Image classification data set "data" (zcsd/Multi_Classifier on GitHub). Class labels (8): counter reinforcement, heel counter, heel cap, heel lining, lining, sockliner, sole, vamp.

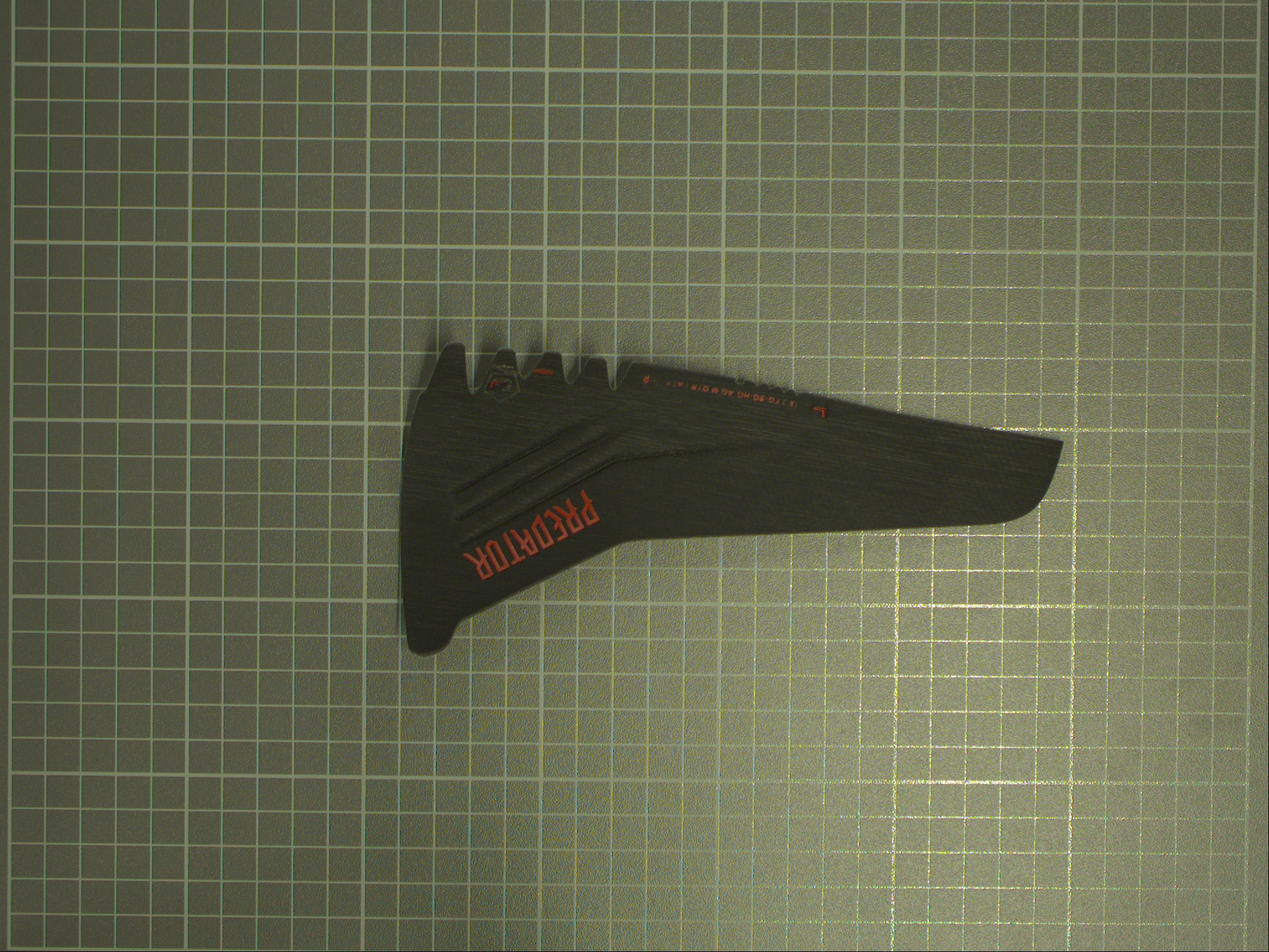
Label: heel counter

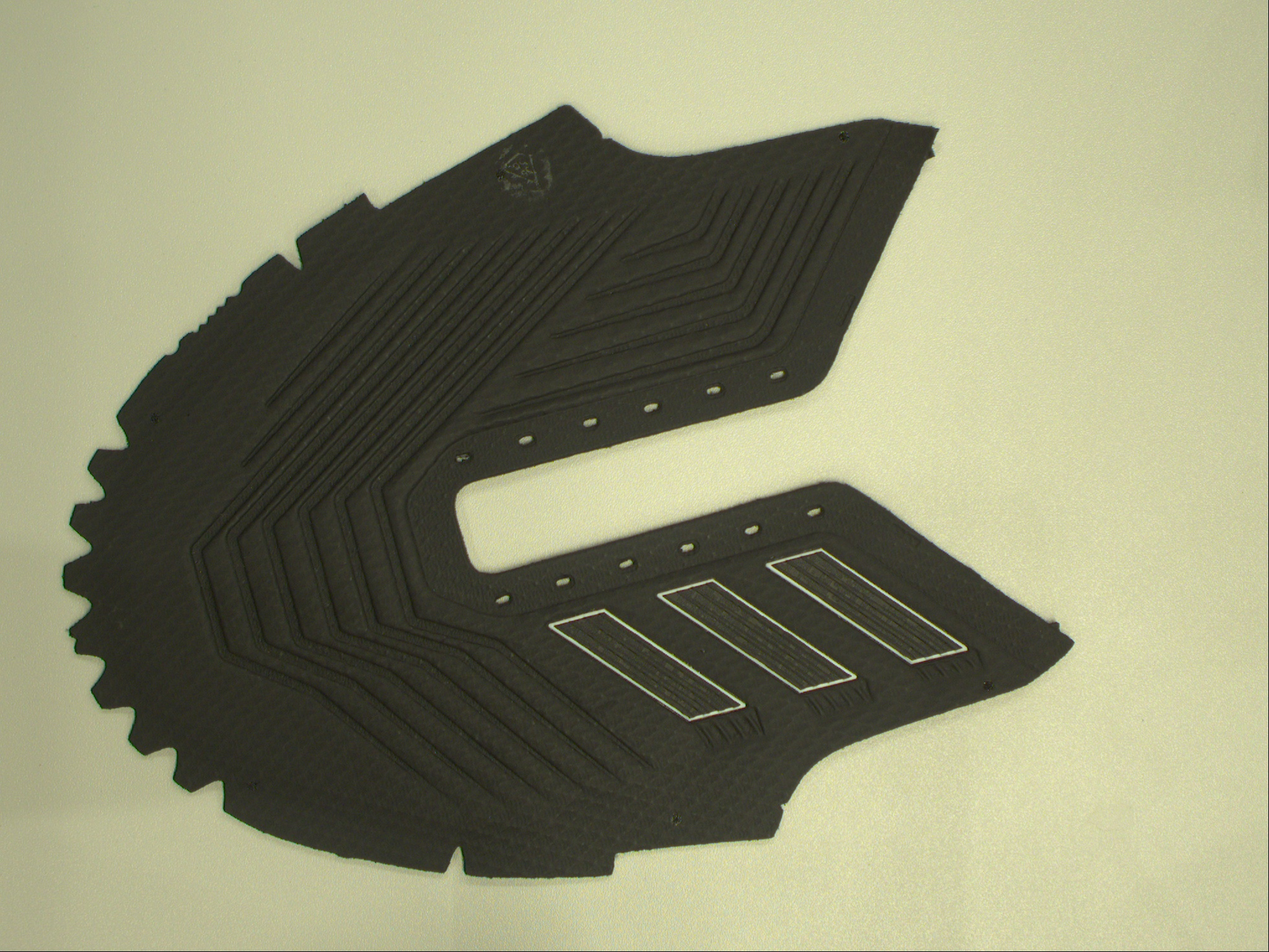
Label: vamp

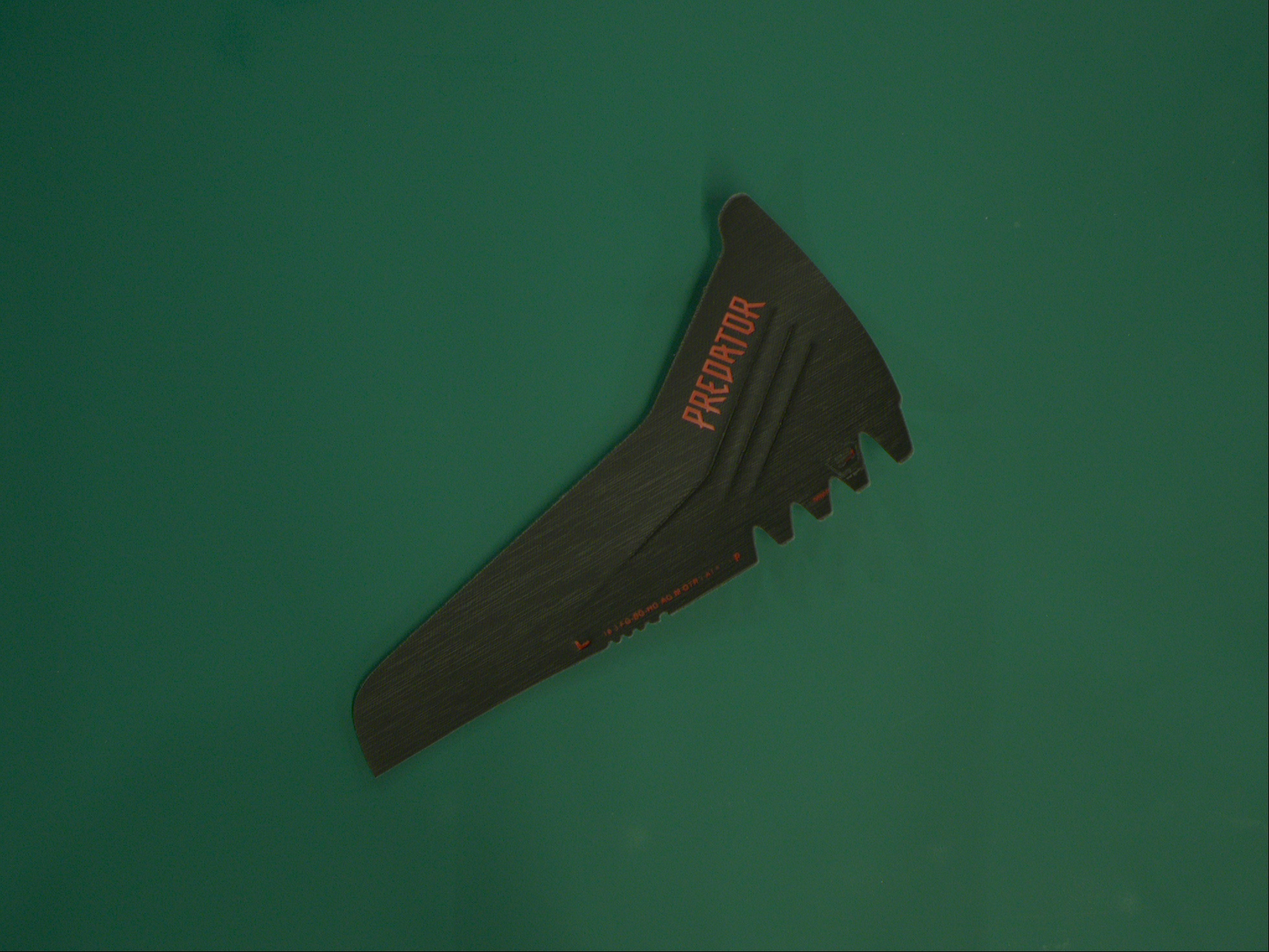
Label: heel cap

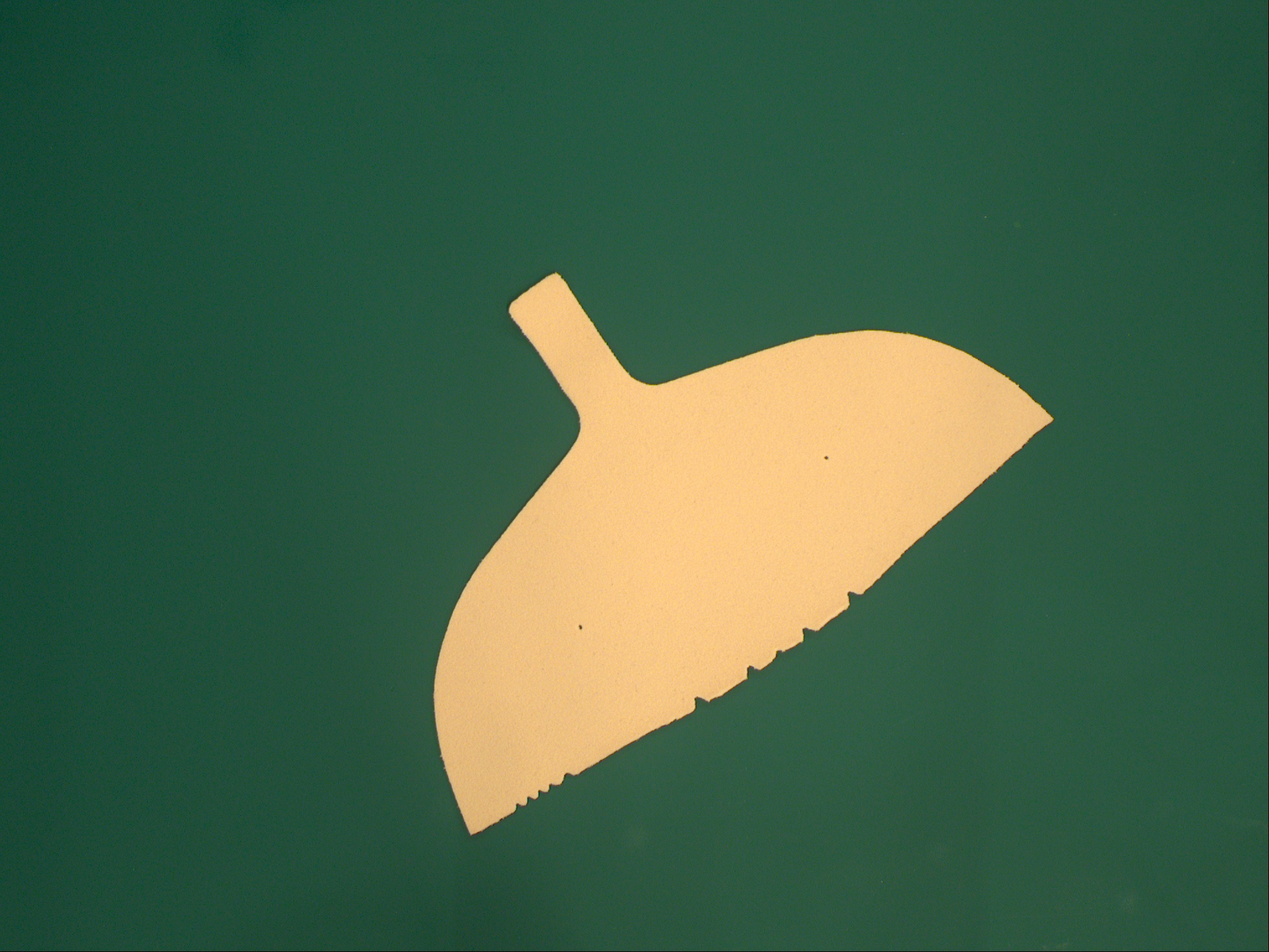
Label: heel lining

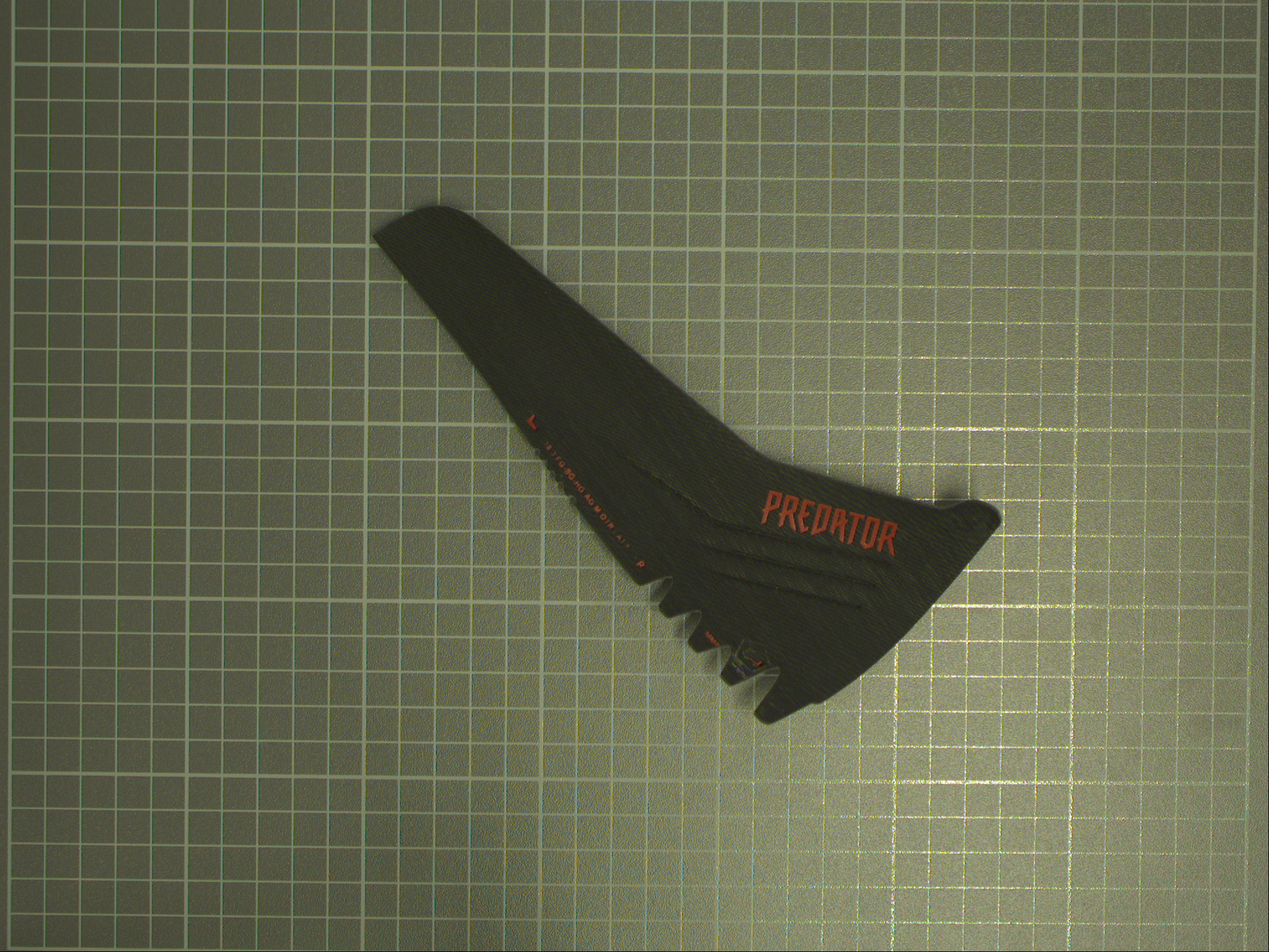
Label: heel counter

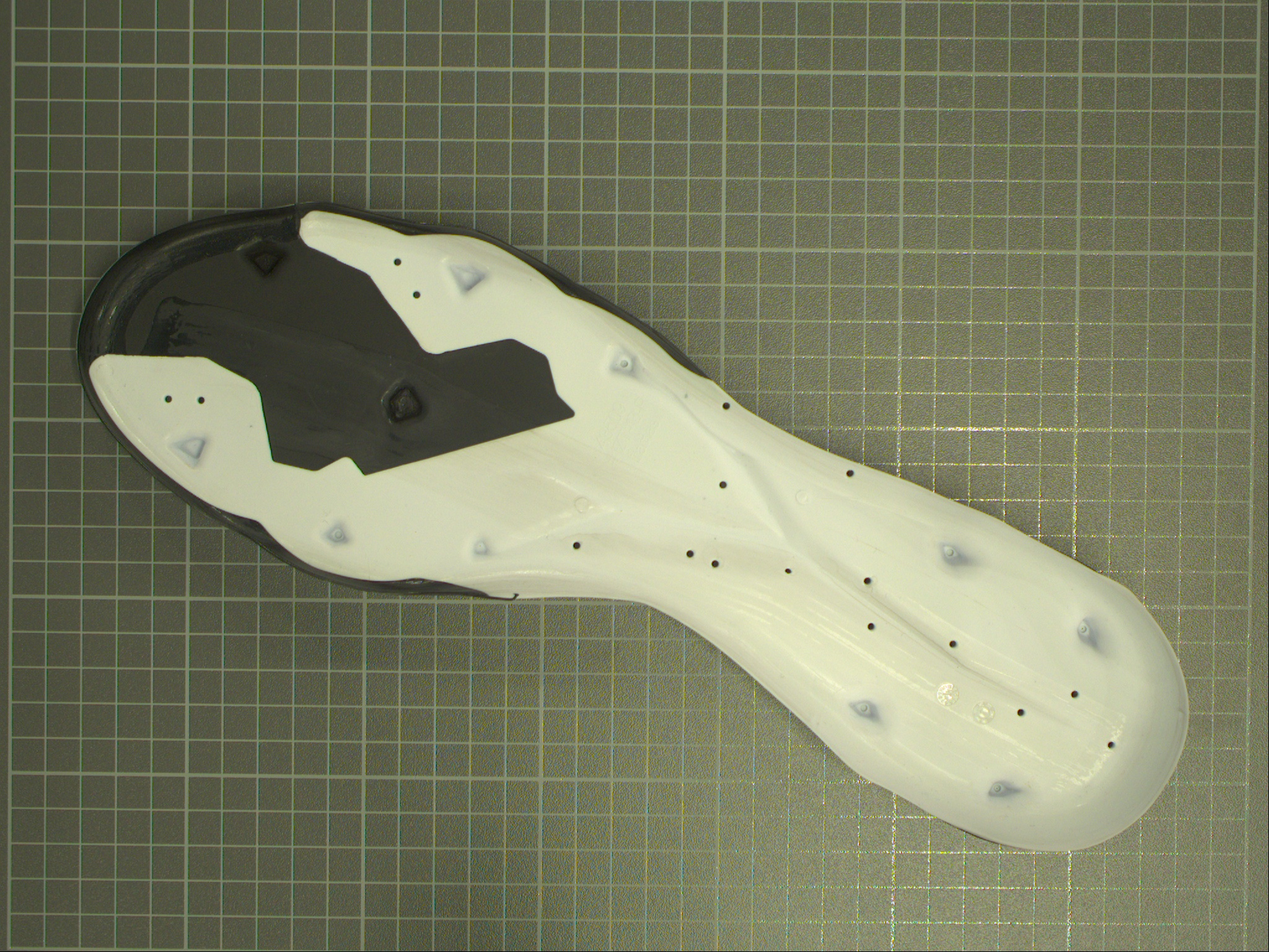
Label: sole
